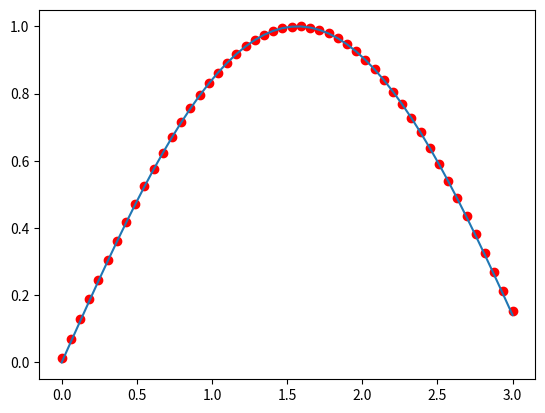

Reproduce this figure in Python.
  # -*- coding: utf-8 -*-
"""
Created on Tue Nov 23 09:07:25 2021

[redacted]
"""

import numpy as np
import matplotlib.pyplot as plt

# compute the Lagrangian polynomial j at a point xp, with given nodes xn
def Lagrangian (xn,xp,j):
    #inner product of all Lj
    innerProduct = 1
    for k in range (0, len(xn)):
        if (k != j): 
            innerProduct *= (xp-xn[k])/(xn[j]-xn[k])
    return (innerProduct)

#for finding multiple interpolation values i.e. x is an array
def LagrInterpMulti (xn,yn,x):
    y = x.copy().astype(float)
    #iterate through values of x that we want to find interpolations of
    for i in range (0,len(x)):
        outerSum = 0
            #outer sum of  yj x Lj
        for j in range (0,len(xn)):
            outerSum += yn[j]*Lagrangian (xn,x[i],j)
        y[i] = outerSum
        #print (outerSum)
    #print (x,y)
    return(y)

# Receives the sets of know values, xn and yn, the points to be interpolated x, 
# and returns the interpolated values y, 
# by using Lagrangian polynomials.

#for finding a single interpolation value i.e. x ia a single value
def LagrInterp (xn,yn,x):
    outerSum = 0
    #outer sum of  yj x Lj
    for j in range (0,len(xn)):
        outerSum += yn[j]*Lagrangian (xn,x,j)
    return(outerSum)

x = np.linspace(0,3,50, dtype=float)
n = 6

xn = np.linspace(1,2,n)
#print (xn)
yn  = np.sin (xn)
yLagr = LagrInterpMulti (xn,yn,x)
plt.scatter (x, yLagr, color = 'red')
plt.plot (x, np.sin(x))
#n = 3
#x = np.
#xn = np.array([0,1,2]).astype(float)
#yn = np.array([1,4,2]).astype(float)
#print(LagrInterp(xn,yn,1.25))


#plt.scatter (xVals, LagrInterp(xn,yn,xVals))
    
